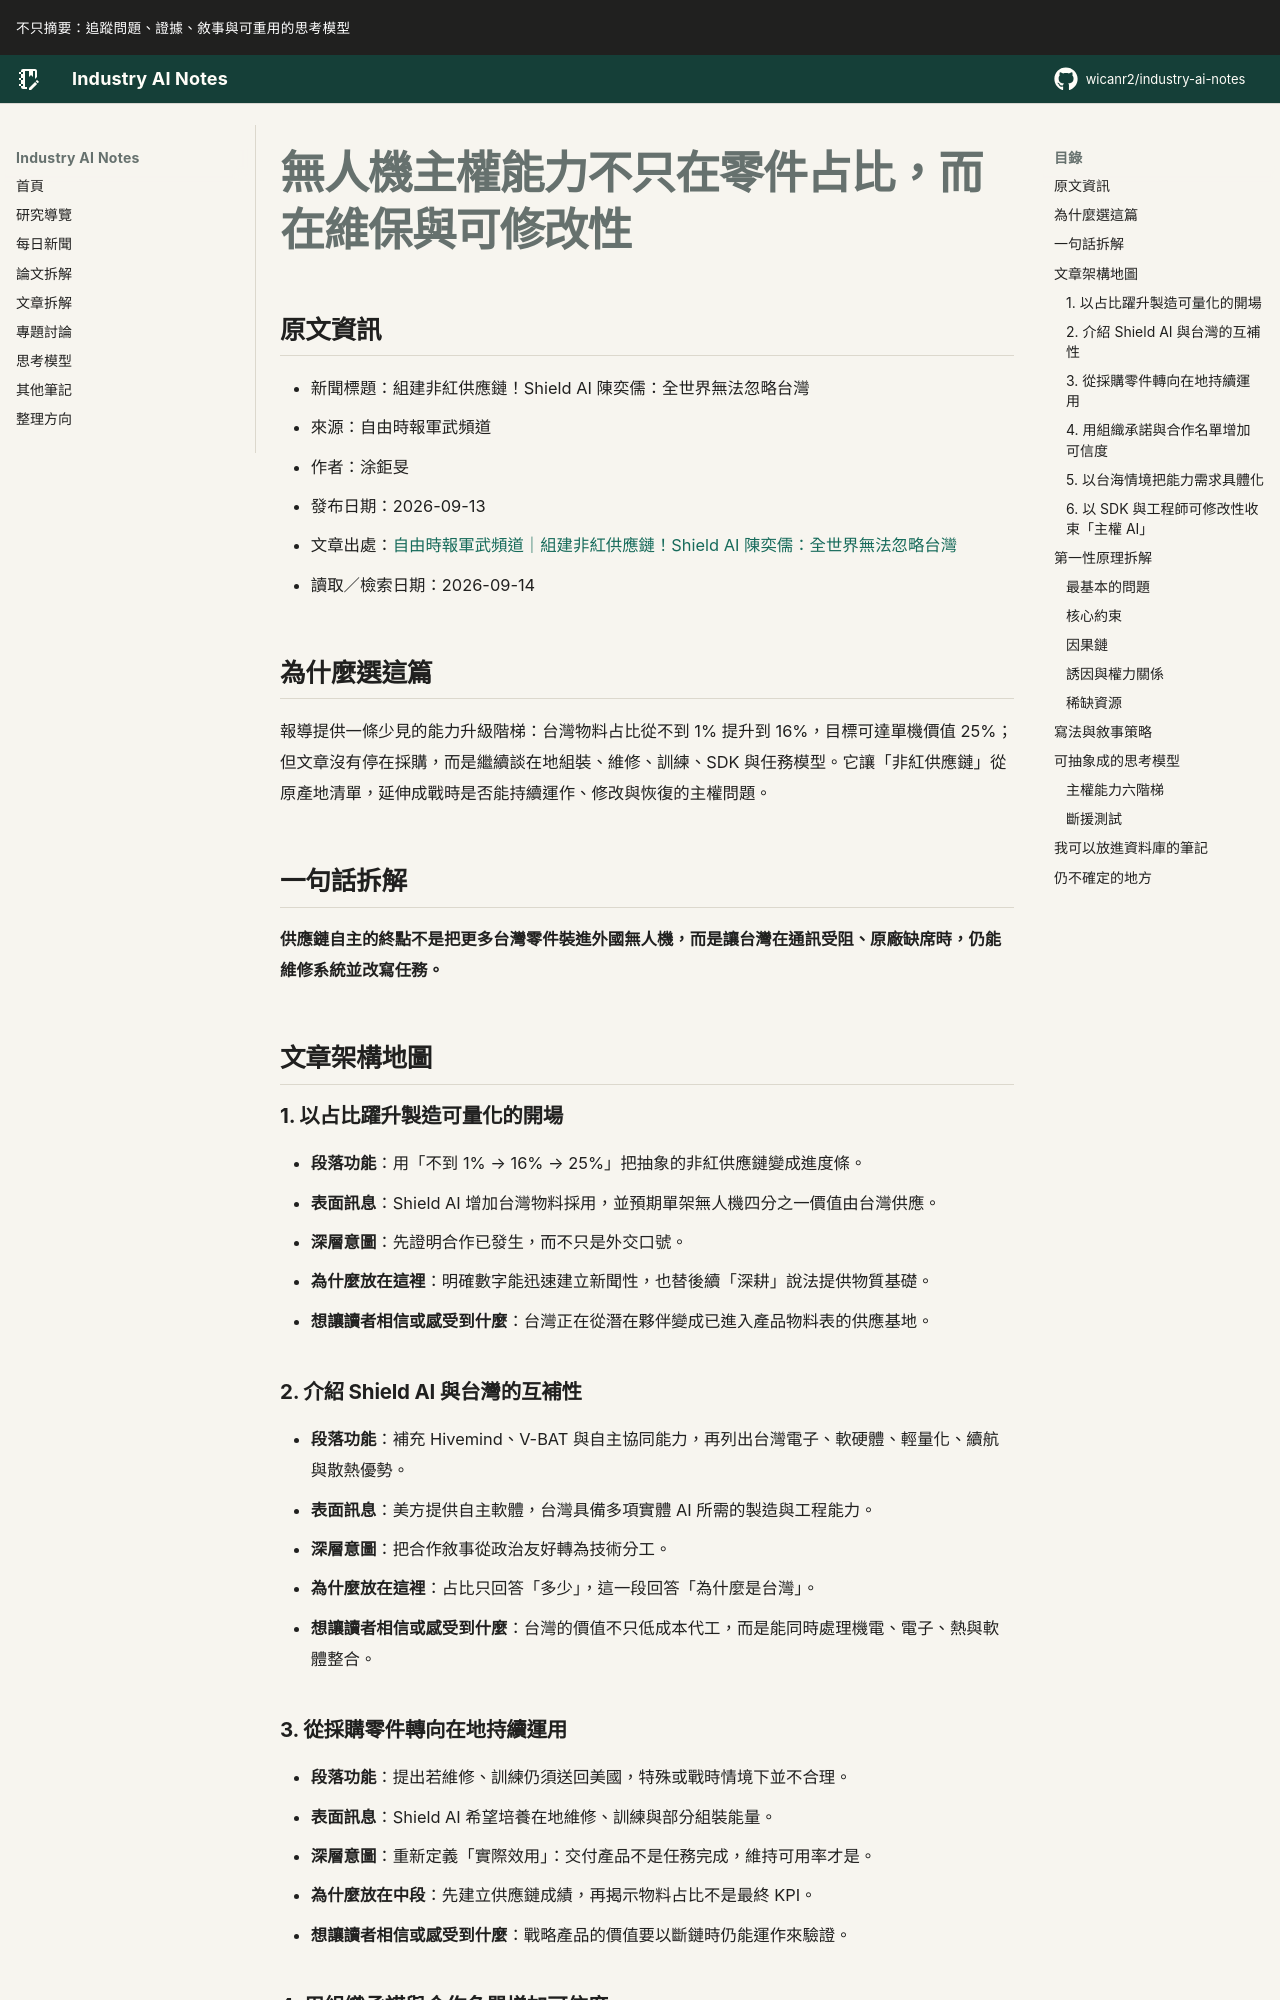

repository: wicanr2/industry-ai-notes · page: 新聞拆解/2026/2026-09-14/02-無人機主權能力在維保與可修改性/index.html · generator: mkdocs

# 無人機主權能力不只在零件占比，而在維保與可修改性

## 原文資訊

- 新聞標題：組建非紅供應鏈！Shield AI 陳奕儒：全世界無法忽略台灣
- 來源：自由時報軍武頻道
- 作者：涂鉅旻
- 發布日期：2026-09-13
- 文章出處：[自由時報軍武頻道｜組建非紅供應鏈！Shield AI 陳奕儒：全世界無法忽略台灣](https://def.ltn.com.tw/article/breakingnews/5572278)
- 讀取／檢索日期：2026-09-14

## 為什麼選這篇

報導提供一條少見的能力升級階梯：台灣物料占比從不到 1% 提升到 16%，目標可達單機價值 25%；但文章沒有停在採購，而是繼續談在地組裝、維修、訓練、SDK 與任務模型。它讓「非紅供應鏈」從原產地清單，延伸成戰時是否能持續運作、修改與恢復的主權問題。

## 一句話拆解

**供應鏈自主的終點不是把更多台灣零件裝進外國無人機，而是讓台灣在通訊受阻、原廠缺席時，仍能維修系統並改寫任務。**

## 文章架構地圖

### 1. 以占比躍升製造可量化的開場

- **段落功能**：用「不到 1% → 16% → 25%」把抽象的非紅供應鏈變成進度條。
- **表面訊息**：Shield AI 增加台灣物料採用，並預期單架無人機四分之一價值由台灣供應。
- **深層意圖**：先證明合作已發生，而不只是外交口號。
- **為什麼放在這裡**：明確數字能迅速建立新聞性，也替後續「深耕」說法提供物質基礎。
- **想讓讀者相信或感受到什麼**：台灣正在從潛在夥伴變成已進入產品物料表的供應基地。

### 2. 介紹 Shield AI 與台灣的互補性

- **段落功能**：補充 Hivemind、V-BAT 與自主協同能力，再列出台灣電子、軟硬體、輕量化、續航與散熱優勢。
- **表面訊息**：美方提供自主軟體，台灣具備多項實體 AI 所需的製造與工程能力。
- **深層意圖**：把合作敘事從政治友好轉為技術分工。
- **為什麼放在這裡**：占比只回答「多少」，這一段回答「為什麼是台灣」。
- **想讓讀者相信或感受到什麼**：台灣的價值不只低成本代工，而是能同時處理機電、電子、熱與軟體整合。

### 3. 從採購零件轉向在地持續運用

- **段落功能**：提出若維修、訓練仍須送回美國，特殊或戰時情境下並不合理。
- **表面訊息**：Shield AI 希望培養在地維修、訓練與部分組裝能量。
- **深層意圖**：重新定義「實際效用」：交付產品不是任務完成，維持可用率才是。
- **為什麼放在中段**：先建立供應鏈成績，再揭示物料占比不是最終 KPI。
- **想讓讀者相信或感受到什麼**：戰略產品的價值要以斷鏈時仍能運作來驗證。
